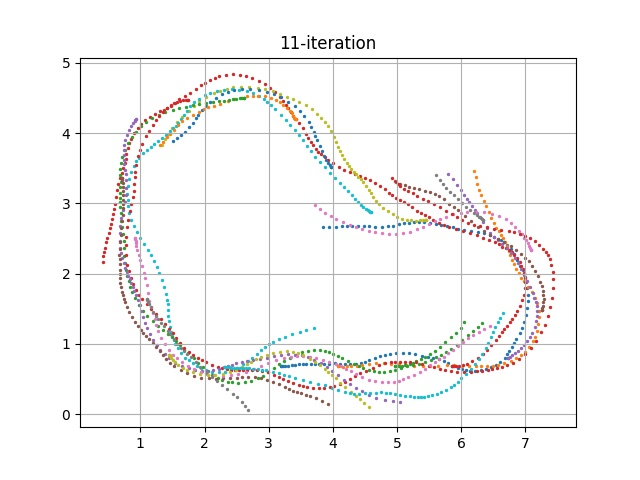

Source data for this figure (header and first rows):
episode, steps, X, Y, yaw, steer, throttle, action, reward, done, all_wheels_on_track, progress, closest_waypoint, track_len, tstamp, episode_status, pause_duration
220, 1.0, 3.2, 0.683, 0.1552, 20.22, 0.7798, [20.21619972681968, 0.779817720690767], 0.0, False, True, 0.7908, 1, 17.71, 1275, prepare, 0.0
220, 2.0, 3.2, 0.6831, 0.1833, 8.185, 2.0, [8.185389532530984, 2.0], 3.125, False, True, 0.7906, 1, 17.71, 1275, in_progress, 0.0
220, 3.0, 3.205, 0.6826, 0.0968, 30.0, 1.164, [30.0, 1.1637767523338665], 3.572, False, True, 0.8228, 1, 17.71, 1275, in_progress, 0.0
220, 4.0, 3.228, 0.682, -0.05146, 27, 0.8478, [26.99825941884442, 0.8477814030462961], 0.001, False, True, 0.9528, 1, 17.71, 1275, in_progress, 0.0
220, 5.0, 3.26, 0.6817, -0.1536, 30.0, 0.9623, [30.0, 0.9622965271329336], 0.001, False, True, 1.128, 1, 17.71, 1275, in_progress, 0.0
220, 6.0, 3.302, 0.6859, 0.7816, 27.67, 2.0, [27.674489449996862, 2.0], 3.118, False, True, 1.366, 2, 17.71, 1275, in_progress, 0.0
220, 7.0, 3.357, 0.6931, 2.305, -22.98, 0.5368, [-22.98480695052254, 0.5367637649855248], 0.001, False, True, 1.679, 2, 17.71, 1275, in_progress, 0.0
220, 8.0, 3.412, 0.7009, 3.584, -0.7645, 1.405, [-0.7644841367643096, 1.4047962491993182], 3.918, False, True, 1.991, 2, 17.71, 1275, in_progress, 0.0
220, 9.0, 3.476, 0.7073, 4.064, -30.0, 0.5, [-30.0, 0.5], 0.001, False, True, 2.352, 3, 17.71, 1275, in_progress, 0.0
220, 10.0, 3.531, 0.7109, 4.027, -30.0, 1.234, [-30.0, 1.2343943334068699], 3.656, False, True, 2.661, 3, 17.71, 1275, in_progress, 0.0
220, 11.0, 3.589, 0.712, 3.309, -2.861, 1.489, [-2.8606180865637967, 1.489440088074466], 3.925, False, True, 2.988, 4, 17.71, 1275, in_progress, 0.0
220, 12.0, 3.662, 0.7087, 1.528, 19.51, 0.5, [19.505837128946183, 0.5], 0.001, False, True, 3.401, 4, 17.71, 1276, in_progress, 0.0
220, 13.0, 3.727, 0.7094, 1.165, -14.56, 1.523, [-14.562788259553997, 1.5232774043148993], 3.93, False, True, 3.769, 4, 17.71, 1276, in_progress, 0.0
220, 14.0, 3.791, 0.7124, 1.555, 30.0, 1.021, [30.0, 1.021071145472817], 3.112, False, True, 4.128, 5, 17.71, 1276, in_progress, 0.0
220, 15.0, 3.867, 0.7161, 1.923, -9.041, 1.154, [-9.040713647910195, 1.1544200570086254], 3.465, False, True, 4.561, 5, 17.71, 1276, in_progress, 0.0
220, 16.0, 3.937, 0.7207, 2.406, -16.11, 1.865, [-16.114574104821024, 1.8645111259593374], 3.406, False, True, 4.956, 6, 17.71, 1276, in_progress, 0.0
220, 17.0, 4.034, 0.7247, 2.268, -18.29, 0.5, [-18.29344553072637, 0.5], 0.001, False, True, 5.501, 7, 17.71, 1276, in_progress, 0.0
220, 18.0, 4.11, 0.7157, -0.5677, 30.0, 1.141, [30.0, 1.1410464518548857], 3.434, False, True, 5.929, 7, 17.71, 1276, in_progress, 0.0
220, 19.0, 4.193, 0.7084, -1.892, 30.0, 1.62, [30.0, 1.6204560756536899], 3.877, False, True, 6.401, 8, 17.71, 1276, in_progress, 0.0
220, 20.0, 4.265, 0.7068, -1.791, 30.0, 0.6427, [30.0, 0.6426636462330835], 0.001, False, True, 6.805, 8, 17.71, 1276, in_progress, 0.0
220, 21.0, 4.354, 0.7103, -0.5286, 30.0, 1.556, [30.0, 1.5557245437798246], 3.918, False, True, 7.309, 9, 17.71, 1276, in_progress, 0.0
220, 22.0, 4.432, 0.7236, 2.598, 30.0, 0.5, [30.0, 0.5], 0.001, False, True, 7.75, 9, 17.71, 1276, in_progress, 0.0
220, 23.0, 4.502, 0.7461, 6.995, -30.0, 2.0, [-30.0, 2.0], 2.961, False, True, 8.144, 10, 17.71, 1276, in_progress, 0.0
220, 24.0, 4.569, 0.7715, 10.84, -15.26, 2.0, [-15.259314623136278, 2.0], 2.895, False, True, 8.523, 10, 17.71, 1276, in_progress, 0.0
220, 25.0, 4.651, 0.8022, 14.03, -28.5, 0.5, [-28.49818676402938, 0.5], 0.001, False, True, 8.983, 11, 17.71, 1276, in_progress, 0.0
220, 26.0, 4.736, 0.8273, 14.81, -30.0, 1.133, [-30.0, 1.132697944969185], 3.12, False, True, 9.466, 11, 17.71, 1276, in_progress, 0.0
220, 27.0, 4.813, 0.8462, 14.5, -30.0, 1.921, [-30.0, 1.9206672575354429], 2.929, False, True, 9.901, 12, 17.71, 1277, in_progress, 0.0
220, 28.0, 4.898, 0.8617, 13.07, 5.431, 1.871, [5.430963910042671, 1.8712841150855664], 3.02, False, True, 10.38, 12, 17.71, 1277, in_progress, 0.0
220, 29.0, 4.991, 0.8712, 10.56, -30.0, 0.9031, [-30.0, 0.9030997548896162], 0.001, False, True, 10.9, 13, 17.71, 1277, in_progress, 0.0
220, 30.0, 5.093, 0.8757, 7.503, -30.0, 1.667, [-30.0, 1.666850709903875], 3.387, False, True, 11.48, 14, 17.71, 1277, in_progress, 0.0
220, 31.0, 5.186, 0.871, 3.82, -22.93, 2.0, [-22.925040689847975, 2.0], 2.634, False, True, 12.01, 14, 17.71, 1277, in_progress, 0.0
220, 32.0, 5.278, 0.856, -0.7861, 30.0, 0.9813, [30.0, 0.9813226234456423], 0.001, False, True, 12.52, 15, 17.71, 1277, in_progress, 0.0
220, 33.0, 5.388, 0.8305, -6.304, 5.911, 1.386, [5.910729669791742, 1.3859247770095346], 3.564, False, True, 13.15, 16, 17.71, 1277, in_progress, 0.0
220, 34.0, 5.48, 0.8136, -7.724, 7.168, 0.5, [7.16798943906938, 0.5], 0.001, False, True, 13.67, 16, 17.71, 1277, in_progress, 0.0
220, 35.0, 5.563, 0.7981, -8.607, -4.232, 1.824, [-4.231686222502134, 1.82416971899153], 3.303, False, True, 14.13, 17, 17.71, 1277, in_progress, 0.0
220, 36.0, 5.649, 0.7814, -9.387, -21.77, 0.7224, [-21.766918162283986, 0.7223645234092488], 0.001, False, True, 14.62, 17, 17.71, 1277, in_progress, 0.0
220, 37.0, 5.736, 0.7547, -12.07, -30.0, 0.8331, [-30.0, 0.8331363523178316], 0.001, False, True, 15.11, 18, 17.71, 1277, in_progress, 0.0
220, 38.0, 5.802, 0.7261, -15.25, 19.49, 2.0, [19.486955369202775, 2.0], 3.015, False, True, 15.48, 18, 17.71, 1277, in_progress, 0.0
220, 39.0, 5.874, 0.6912, -18.48, 26.93, 0.8614, [26.92985590113696, 0.8613612478479604], 0.001, False, True, 15.89, 19, 17.71, 1277, in_progress, 0.0
220, 40.0, 5.953, 0.6577, -20.14, 27.95, 0.5, [27.954742278640722, 0.5], 0.001, False, True, 16.34, 19, 17.71, 1277, in_progress, 0.0
220, 41.0, 6.013, 0.6387, -19.53, 30.0, 0.6039, [30.0, 0.6038713341880393], 0.001, False, True, 16.68, 20, 17.71, 1277, in_progress, 0.0
220, 42.0, 6.083, 0.6235, -17.43, 30.0, 2.0, [30.0, 2.0], 2.969, False, True, 17.06, 20, 17.71, 1278, in_progress, 0.0
220, 43.0, 6.138, 0.6193, -14.6, -0.574, 2.0, [-0.5739593363675155, 2.0], 2.954, False, True, 17.37, 21, 17.71, 1278, in_progress, 0.0
220, 44.0, 6.215, 0.6174, -10.72, 30.0, 1.911, [30.0, 1.9114486781926006], 3.198, False, True, 17.78, 21, 17.71, 1278, in_progress, 0.0
220, 45.0, 6.304, 0.6223, -6.056, 30.0, 1.055, [30.0, 1.0549636073209419], 3.098, False, True, 18.29, 22, 17.71, 1278, in_progress, 0.0
220, 46.0, 6.392, 0.6375, -0.749, 30.0, 0.5805, [30.0, 0.5805068314122526], 0.001, False, True, 18.77, 22, 17.71, 1278, in_progress, 0.0
220, 47.0, 6.472, 0.6669, 6.209, 30.0, 1.101, [30.0, 1.1011909068066623], 3.29, False, True, 19.24, 23, 17.71, 1278, in_progress, 0.0
220, 48.0, 6.541, 0.701, 12.1, 30.0, 2.0, [30.0, 2.0], 3.047, False, True, 19.62, 23, 17.71, 1278, in_progress, 0.0
220, 49.0, 6.613, 0.7466, 18.61, 26.61, 0.5, [26.613112943893988, 0.5], 0.001, False, True, 20.09, 24, 17.71, 1278, in_progress, 0.0
220, 50.0, 6.677, 0.8052, 26.68, 8.363, 0.5, [8.363183263504759, 0.5], 0.001, False, True, 20.56, 24, 17.71, 1278, in_progress, 0.0
220, 51.0, 6.72, 0.8513, 31.7, 17.86, 0.5068, [17.85666647018494, 0.5068436290179924], 0.001, False, True, 20.9, 25, 17.71, 1278, in_progress, 0.0
220, 52.0, 6.753, 0.8972, 36.79, 2.217, 1.642, [2.2169896454158646, 1.6424973222009016], 3.765, False, True, 21.22, 25, 17.71, 1278, in_progress, 0.0
220, 53.0, 6.787, 0.9487, 41.56, -0.116, 0.9738, [-0.11599574763154052, 0.973793283436945], 0.001, False, True, 21.54, 25, 17.71, 1278, in_progress, 0.0
220, 54.0, 6.829, 1.015, 46.42, -9.039, 1.102, [-9.03867589264972, 1.1018098404409926], 3.119, False, True, 21.95, 26, 17.71, 1278, in_progress, 0.0
220, 55.0, 6.862, 1.068, 49.13, 30.0, 1.765, [30.0, 1.7650736313591218], 3.386, False, True, 22.37, 26, 17.71, 1278, in_progress, 0.0
220, 56.0, 6.911, 1.148, 52.56, 30.0, 1.462, [30.0, 1.4616387993239217], 3.591, False, True, 23.06, 27, 17.71, 1278, in_progress, 0.0
220, 57.0, 6.944, 1.224, 56.93, 15.44, 2.0, [15.437185010621086, 2.0], 2.673, False, True, 23.51, 28, 17.71, 1279, in_progress, 0.0
220, 58.0, 6.978, 1.318, 61.72, 30.0, 0.5, [30.0, 0.5], 0.001, False, True, 24.2, 29, 17.71, 1279, in_progress, 0.0
220, 59.0, 7.004, 1.412, 66.38, -19.76, 1.636, [-19.75730055611164, 1.6361864310431955], 3.381, False, True, 24.87, 29, 17.71, 1279, in_progress, 0.0
220, 60.0, 7.022, 1.505, 70.69, 10.78, 1.756, [10.78244326036257, 1.7562077087055352], 3.156, False, True, 25.54, 30, 17.71, 1279, in_progress, 0.0
... 1,325 more rows
